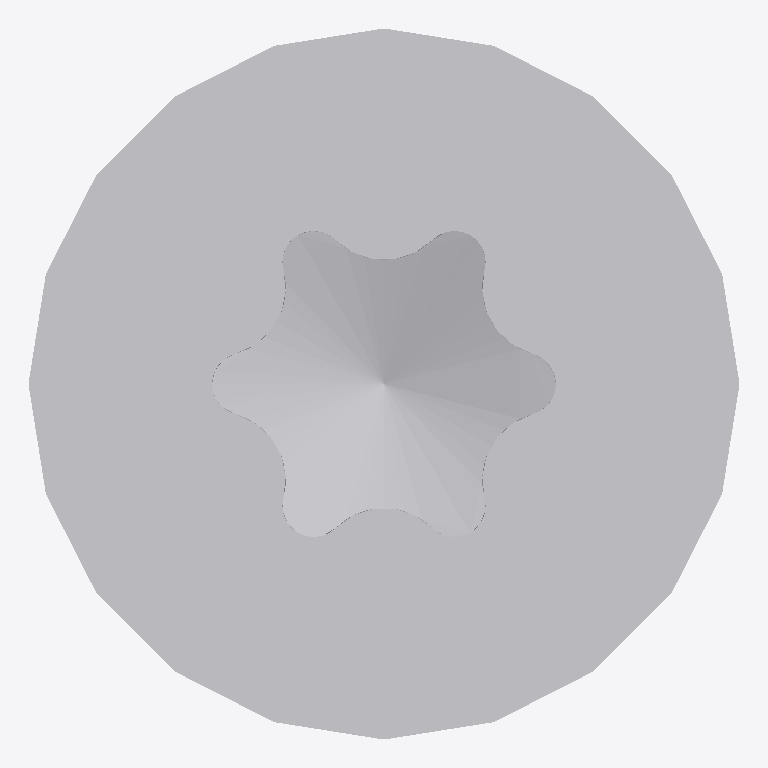
Plan cut of the same IFC building model at storey 'Default Building Storey' (level 0.00 m, cut at 1.40 m), seen from above with north up, elements coloured by IFC class: 1 other element (light grey). No cut surface shows.
Extent 0.019 m × 0.019 m × 0.300 m (x, y, z). Storeys (1): Default Building Storey at 0.00 m. Elements (1): 1 IfcBuildingElementProxy.

HEADER;
FILE_DESCRIPTION(('ViewDefinition [CoordinationView]'),'2;1');
FILE_NAME('','2023-06-15T11:26:27',(''),(''),'','SketchUp Pro 2015','');
FILE_SCHEMA(('IFC2X3'));
ENDSEC;
DATA;
#1=IFCPROJECT('2tDTEKQ3TBWOHPKNJpRFQ7',#2,'Default Project','Description of Default Project',$,$,$,(#20),#7);
#24=IFCSITE('1sIx1cqzv4hQH8nr4EuBNg',#2,'Default Site','Description of Default Site',$,#25,$,$,.ELEMENT.,(24,28,0),(54,25,0),10.0,$,$);
#30=IFCBUILDING('1nzHuUnQzBCOxMb1HncyuR',#2,'Default Building','Description of Default Building',$,#31,$,$,.ELEMENT.,$,$,#36);
#37=IFCBUILDINGSTOREY('1B$mzwPtX15u3F4z7dto9d',#2,'Default Building Storey','Description of Default Building Storey',$,#38,$,$,.ELEMENT.,0.0);
#47=IFCBUILDINGELEMENTPROXY('1xZ898Oq11GQOyWUiqx473',#2,'','Description of Object',$,#48,#53,$,$);
ENDSEC;
